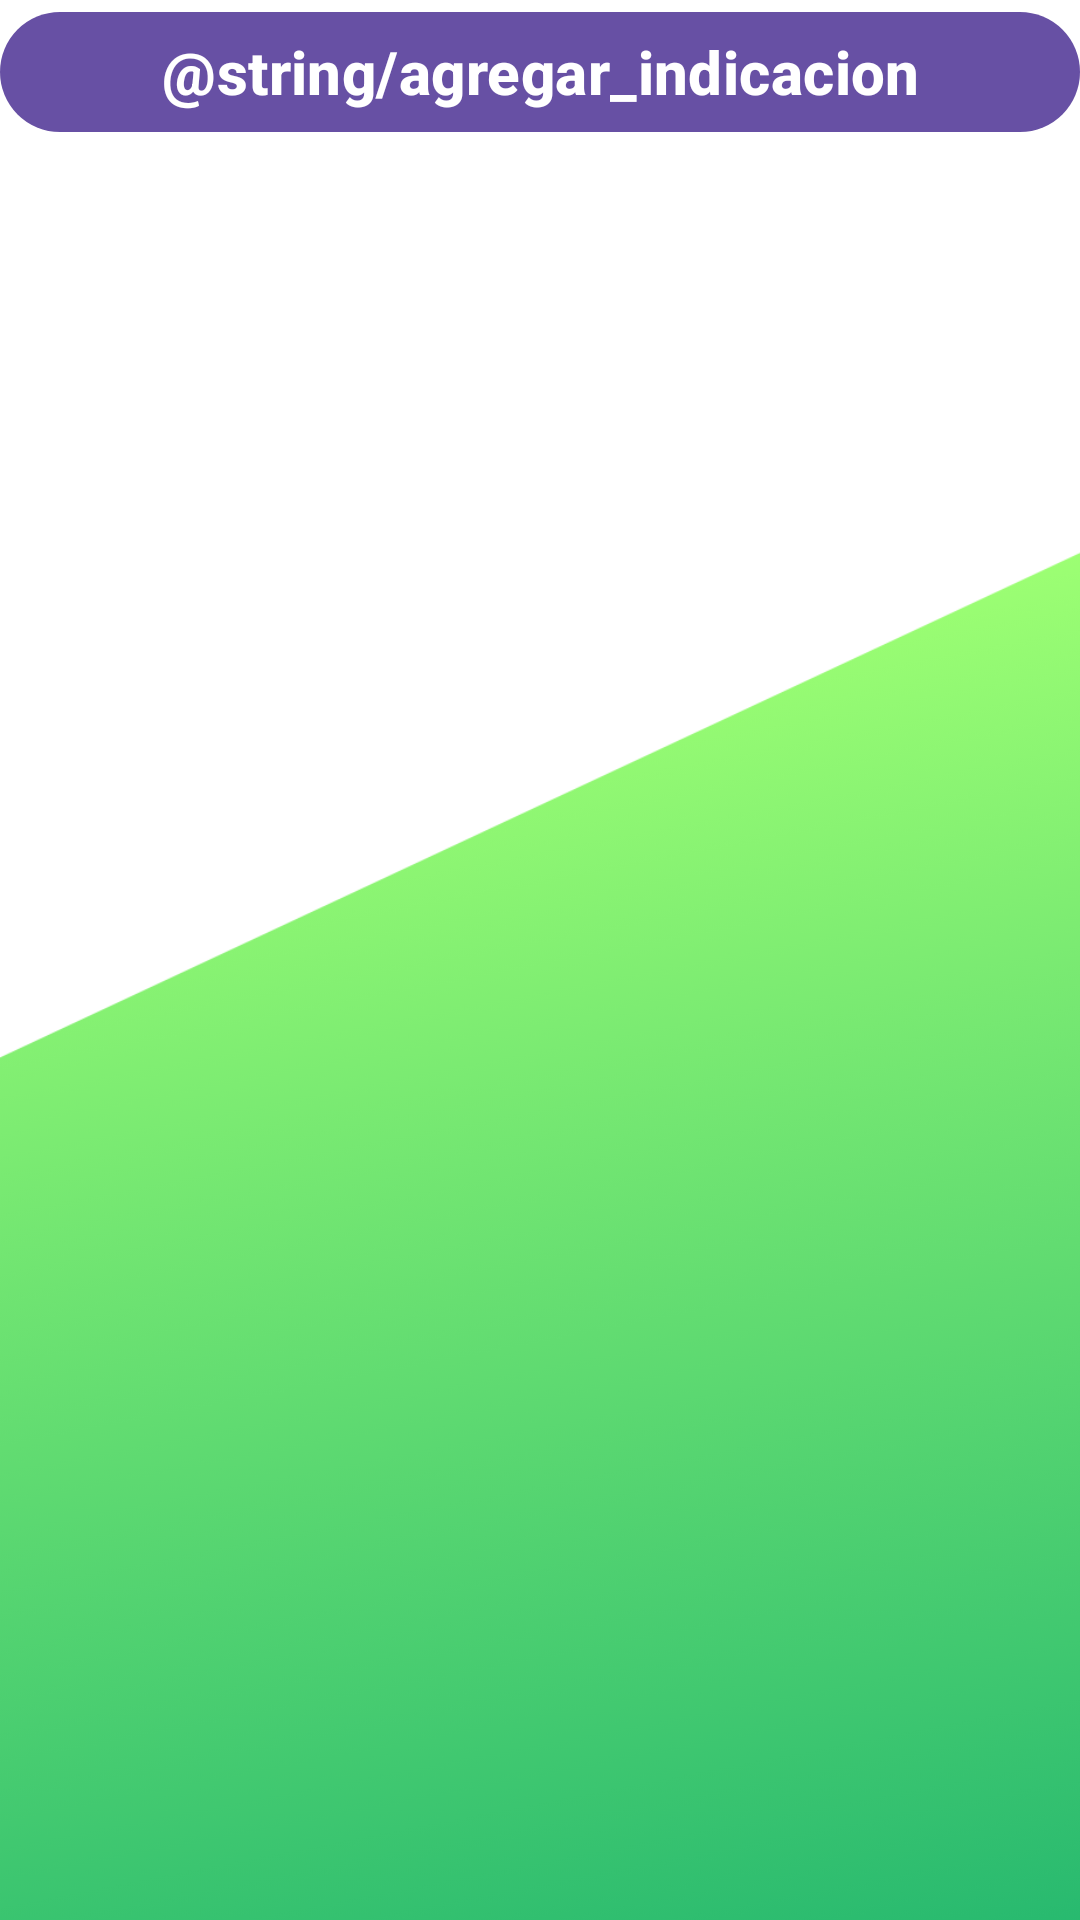

This screen was rendered from an Android layout file. Write that file and the resources it references.
<!-- AndroidManifest.xml: application theme Theme.Proyecto_Agenda -->
<!-- res/layout/fragment_doc_indications.xml -->
<?xml version="1.0" encoding="utf-8"?>
<layout xmlns:android="http://schemas.android.com/apk/res/android"
    xmlns:app="http://schemas.android.com/apk/res-auto"
    xmlns:tools="http://schemas.android.com/tools">

    <ScrollView
        android:layout_width="match_parent"
        android:layout_height="match_parent"
        android:background="@drawable/fondolayout">

        <androidx.constraintlayout.widget.ConstraintLayout
            android:layout_width="match_parent"
            android:layout_height="match_parent"
            tools:context=".UI.Fragments.DocIndicationsFragment">

            <androidx.recyclerview.widget.RecyclerView
                android:id="@+id/recycleDocIndication"
                android:layout_width="match_parent"
                android:layout_height="wrap_content"
                app:layoutManager="androidx.recyclerview.widget.GridLayoutManager"
                app:spanCount="2"
                android:focusable="true"
                android:clickable="true"
                app:layout_constraintBottom_toTopOf="@+id/btnAddDocIndication"
                app:layout_constraintEnd_toEndOf="parent"
                app:layout_constraintStart_toStartOf="parent"
                app:layout_constraintTop_toTopOf="parent"
                tools:listitem="@layout/item_doc_indication" />

            <Button
                android:id="@+id/btnAddDocIndication"
                android:layout_width="match_parent"
                android:layout_height="wrap_content"
                android:text="@string/agregar_indicacion"
                android:textSize="20dp"
                android:textStyle="bold"
                app:layout_constraintEnd_toEndOf="parent"
                app:layout_constraintStart_toStartOf="parent"
                app:layout_constraintBottom_toBottomOf="parent"
                tools:layout_editor_absoluteY="749dp" />

        </androidx.constraintlayout.widget.ConstraintLayout>

    </ScrollView>
</layout>
<!-- res/layout/item_doc_indication.xml (included above) -->
<?xml version="1.0" encoding="utf-8"?>
<layout xmlns:android="http://schemas.android.com/apk/res/android"
    xmlns:app="http://schemas.android.com/apk/res-auto">

    <androidx.cardview.widget.CardView
        android:id="@+id/DocAppointmentView"
        android:layout_width="200dp"
        android:layout_height="wrap_content"
        android:focusable="true"
        android:clickable="true"
        app:cardCornerRadius="15dp"
        android:layout_margin="4dp"
        android:layout_marginBottom="4dp"
        android:foreground="?attr/selectableItemBackground">

        <LinearLayout
            android:layout_width="match_parent"
            android:layout_height="wrap_content"
            android:orientation="vertical"
            android:background="#C14273">

            <TextView
                android:id="@+id/Diagnostic"
                android:layout_width="match_parent"
                android:layout_height="wrap_content"
                android:padding="5dp"
                android:text="@string/Diagnostico"
                android:textColor="@color/white"
                android:textSize="30dp"
                android:textStyle="bold" />

           <ImageView
               android:layout_width="200dp"
               android:layout_height="200dp"
               android:scaleType="fitXY"
               android:clickable="true"
               android:focusable="true"
               android:src="@drawable/baseline_image_24"/>

            <ImageButton
                android:id="@+id/btnDeleteDocAppointment"
                android:layout_width="wrap_content"
                android:layout_height="wrap_content"
                android:layout_gravity="end"
                android:src="@drawable/_delete"
                android:backgroundTint="#004AC142"
                />


        </LinearLayout>

    </androidx.cardview.widget.CardView>
</layout>
<!-- resources referenced by this layout -->
<resources>
  <color name="white">#FFFFFFFF</color>
  <!-- drawable _delete (drawable) -->
  <vector xmlns:android="http://schemas.android.com/apk/res/android"
      android:width="40dp"
      android:height="40dp"
      android:tint="#FFFFFF"
      android:viewportWidth="24"
      android:viewportHeight="24"
      >
  
      <path
          android:fillColor="@android:color/white"
          android:pathData="M6,19c0,1.1 0.9,2 2,2h8c1.1,0 2,-0.9 2,-2V7H6v12zM19,4h-3.5l-1,-1h-5l-1,1H5v2h14V4z" />
  </vector>
  <!-- drawable fondolayout: png bitmap (drawable-xhdpi, 349568 bytes) -->
  <style name="Theme.Proyecto_Agenda" parent="Base.Theme.Proyecto_Agenda" />
  <style name="Base.Theme.Proyecto_Agenda" parent="Theme.Material3.DayNight.NoActionBar">
          
          
      </style>
</resources>
